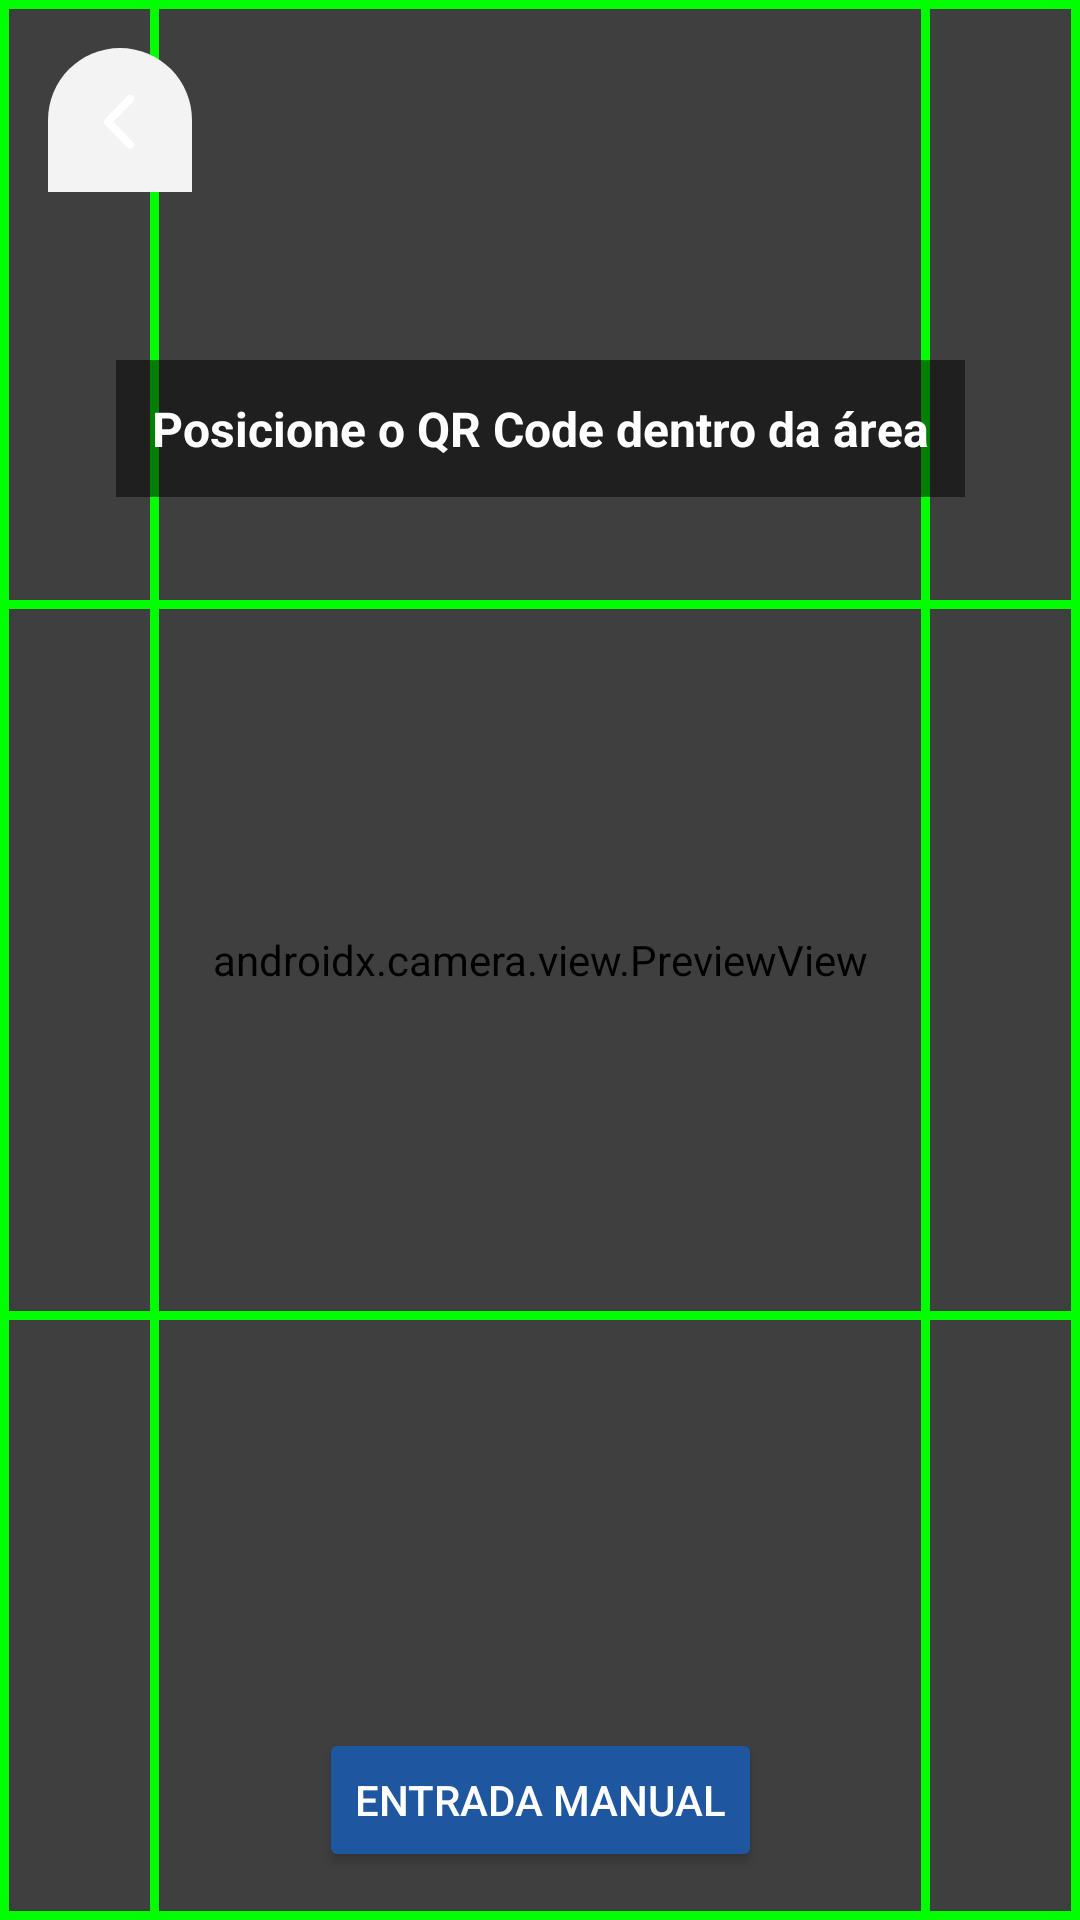

Android layout source for this screen:
<!-- AndroidManifest.xml: application theme Theme.Medlife -->
<!-- res/layout/fragment_qr_scanner.xml -->
<?xml version="1.0" encoding="utf-8"?>
<androidx.constraintlayout.widget.ConstraintLayout xmlns:android="http://schemas.android.com/apk/res/android"
    xmlns:app="http://schemas.android.com/apk/res-auto"
    android:layout_width="match_parent"
    android:layout_height="match_parent"
    android:background="@android:color/black">

    <androidx.camera.view.PreviewView
        android:id="@+id/previewView"
        android:layout_width="match_parent"
        android:layout_height="match_parent" />

    
    <View
        android:id="@+id/overlay"
        android:layout_width="match_parent"
        android:layout_height="match_parent"
        android:background="@drawable/qr_scanner_overlay" />

    
    <TextView
        android:id="@+id/tvInstructions"
        android:layout_width="wrap_content"
        android:layout_height="wrap_content"
        android:layout_marginTop="120dp"
        android:text="Posicione o QR Code dentro da área"
        android:textColor="@android:color/white"
        android:textSize="16sp"
        android:textStyle="bold"
        android:background="#80000000"
        android:padding="12dp"
        android:gravity="center"
        app:layout_constraintTop_toTopOf="parent"
        app:layout_constraintStart_toStartOf="parent"
        app:layout_constraintEnd_toEndOf="parent" />

    
    <ImageButton
        android:id="@+id/btnBack"
        android:layout_width="48dp"
        android:layout_height="48dp"
        android:layout_margin="16dp"
        android:background="@drawable/bg_filter_rounded"
        android:src="@drawable/ic_arrow_left"
        android:contentDescription="Voltar"
        android:tint="@android:color/white"
        app:layout_constraintTop_toTopOf="parent"
        app:layout_constraintStart_toStartOf="parent" />

    
    <Button
        android:id="@+id/btnManualInput"
        android:layout_width="wrap_content"
        android:layout_height="wrap_content"
        android:layout_margin="16dp"
        android:text="Entrada Manual"
        android:textColor="@android:color/white"
        android:backgroundTint="#1E56A0"
        android:padding="12dp"
        app:layout_constraintBottom_toBottomOf="parent"
        app:layout_constraintStart_toStartOf="parent"
        app:layout_constraintEnd_toEndOf="parent" />

</androidx.constraintlayout.widget.ConstraintLayout>
<!-- resources referenced by this layout -->
<resources>
  <!-- drawable bg_filter_rounded (drawable) -->
  <?xml version="1.0" encoding="utf-8"?>
  <shape xmlns:android="http://schemas.android.com/apk/res/android" android:shape="rectangle">
      <solid android:color="#F2F3F2"/>
      <corners android:topLeftRadius="30dp" android:topRightRadius="30dp"/>
  </shape>
  <!-- drawable ic_arrow_left (drawable) -->
  <vector xmlns:android="http://schemas.android.com/apk/res/android" xmlns:aapt="http://schemas.android.com/aapt"
      android:viewportWidth="11"
      android:viewportHeight="19"
      android:width="11dp"
      android:height="19dp">
      <path
          android:pathData="M9.60706 16.6605C9.84174 16.9177 9.97212 17.256 9.95908 17.6079C9.95908 17.9598 9.8287 18.2846 9.58098 18.5417C9.3463 18.7853 9.02036 18.9342 8.68137 18.9342C8.34239 18.9342 8.01645 18.8124 7.76873 18.5688L0.389327 10.9086C0.271987 10.7868 0.180722 10.638 0.115533 10.4756C0.0503439 10.3132 0.0112305 10.1372 0.0112305 9.96127C0.0112305 9.78533 0.0503439 9.60939 0.115533 9.43345C0.180722 9.27105 0.271987 9.12217 0.389327 9.00037L7.76873 1.34022C7.88607 1.21841 8.02948 1.11014 8.18594 1.04247C8.35543 0.974806 8.52492 0.934204 8.69441 0.934204C8.8639 0.934204 9.04643 0.961272 9.20289 1.02894C9.35934 1.09661 9.50276 1.20488 9.63313 1.32669C9.75047 1.44849 9.84174 1.6109 9.90693 1.7733C9.98516 1.93571 10.0112 2.11165 10.0112 2.30112C10.0112 2.47706 9.97212 2.653 9.90693 2.81541C9.84174 2.97781 9.73744 3.12669 9.60706 3.26202L3.15334 9.96127L4.3789 11.2199L9.60706 16.6605Z"
          android:fillColor="#181725" />
  </vector>
  <color name="medlife_primary">#1A5CCC</color>
  <color name="medlife_primary_light">#4B84E8</color>
  <color name="white">#FFFFFF</color>
  <color name="medlife_accent">#00B4A6</color>
  <color name="medlife_surface_variant">#F4F6FA</color>
  <color name="medlife_surface">#FFFFFF</color>
  <color name="medlife_on_surface">#0F1923</color>
  <color name="medlife_error">#C0392B</color>
  <style name="TextAppearance.Medlife.HeadlineXL" parent="TextAppearance.MaterialComponents.Headline3">
          <item name="android:textSize">28sp</item>
          <item name="android:textColor">@color/medlife_on_surface</item>
          <item name="android:textStyle">bold</item>
      </style>
  <style name="TextAppearance.Medlife.SectionTitle" parent="TextAppearance.MaterialComponents.Headline6">
          <item name="android:textSize">20sp</item>
          <item name="android:textColor">@color/medlife_on_surface</item>
          <item name="android:textStyle">bold</item>
      </style>
  <style name="TextAppearance.Medlife.Body1" parent="TextAppearance.MaterialComponents.Body1">
          <item name="android:textSize">16sp</item>
          <item name="android:textColor">@color/medlife_on_surface</item>
      </style>
  <style name="TextAppearance.Medlife.Body2" parent="TextAppearance.MaterialComponents.Body2">
          <item name="android:textSize">14sp</item>
          <item name="android:textColor">@color/medlife_on_surface_variant</item>
      </style>
  <style name="Widget.Medlife.Button" parent="Widget.MaterialComponents.Button">
          <item name="android:textColor">@color/white</item>
          <item name="android:textSize">16sp</item>
          <item name="android:padding">16dp</item>
          <item name="cornerRadius">14dp</item>
          <item name="elevation">4dp</item>
          <item name="android:textAllCaps">false</item>
      </style>
  <style name="Widget.Medlife.Button.OutlinedButton" parent="Widget.MaterialComponents.Button.OutlinedButton">
          <item name="android:textColor">@color/medlife_primary</item>
          <item name="android:textSize">16sp</item>
          <item name="android:padding">12dp</item>
          <item name="cornerRadius">14dp</item>
          <item name="strokeColor">@color/medlife_primary</item>
          <item name="strokeWidth">1dp</item>
          <item name="android:textAllCaps">false</item>
      </style>
  <color name="medlife_on_surface_variant">#576475</color>
</resources>
